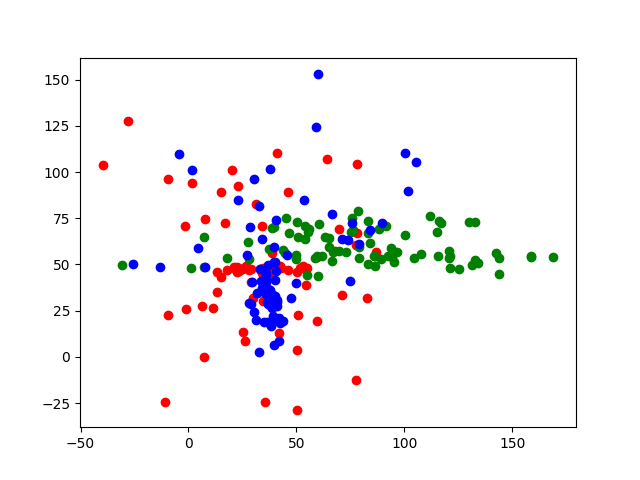

The data file committed next to this chart (first rows):
x, y, shop_type
34.54, 35.52, 2
38.27, 16.56, 2
35.72, 45.45, 2
36.77, 36.77, 2
39.7, 51.56, 2
34.98, 37.16, 2
27.83, 28.94, 2
35.97, 34.22, 2
36.24, 29.42, 2
40.82, 29.79, 2
35.91, 44.51, 2
33.81, 41.14, 2
33.92, 35.89, 2
36.01, 41.48, 2
35.76, 40.33, 2
29.54, 40.7, 2
33.25, 47.3, 2
37.52, 33.04, 2
34.66, 36.64, 2
36.69, 28.41, 2
36.77, 36.15, 2
38.45, 26.59, 2
34.1, 63.87, 2
29.09, 28.34, 2
32.78, 2.658, 2
40.28, 51.38, 2
38.44, 27.33, 2
36.6, 49.96, 2
34.12, 37.23, 2
40.02, 41.58, 2
37.31, 31.81, 2
42.45, 18.11, 2
39.08, 22.17, 2
35.81, 36.39, 2
43.98, 19.3, 2
40.86, 30.67, 2
37.86, 36.35, 2
36.45, 18.8, 2
30.28, 24.15, 2
39.97, 32.85, 2
31.21, 19.92, 2
34.75, 19, 2
39.51, 59.28, 2
31.53, 34.78, 2
39.49, 6.477, 2
40.89, 27.71, 2
40.12, 20.24, 2
41.81, 8.475, 2
40.44, 46.26, 2
27.24, 55.03, 2
